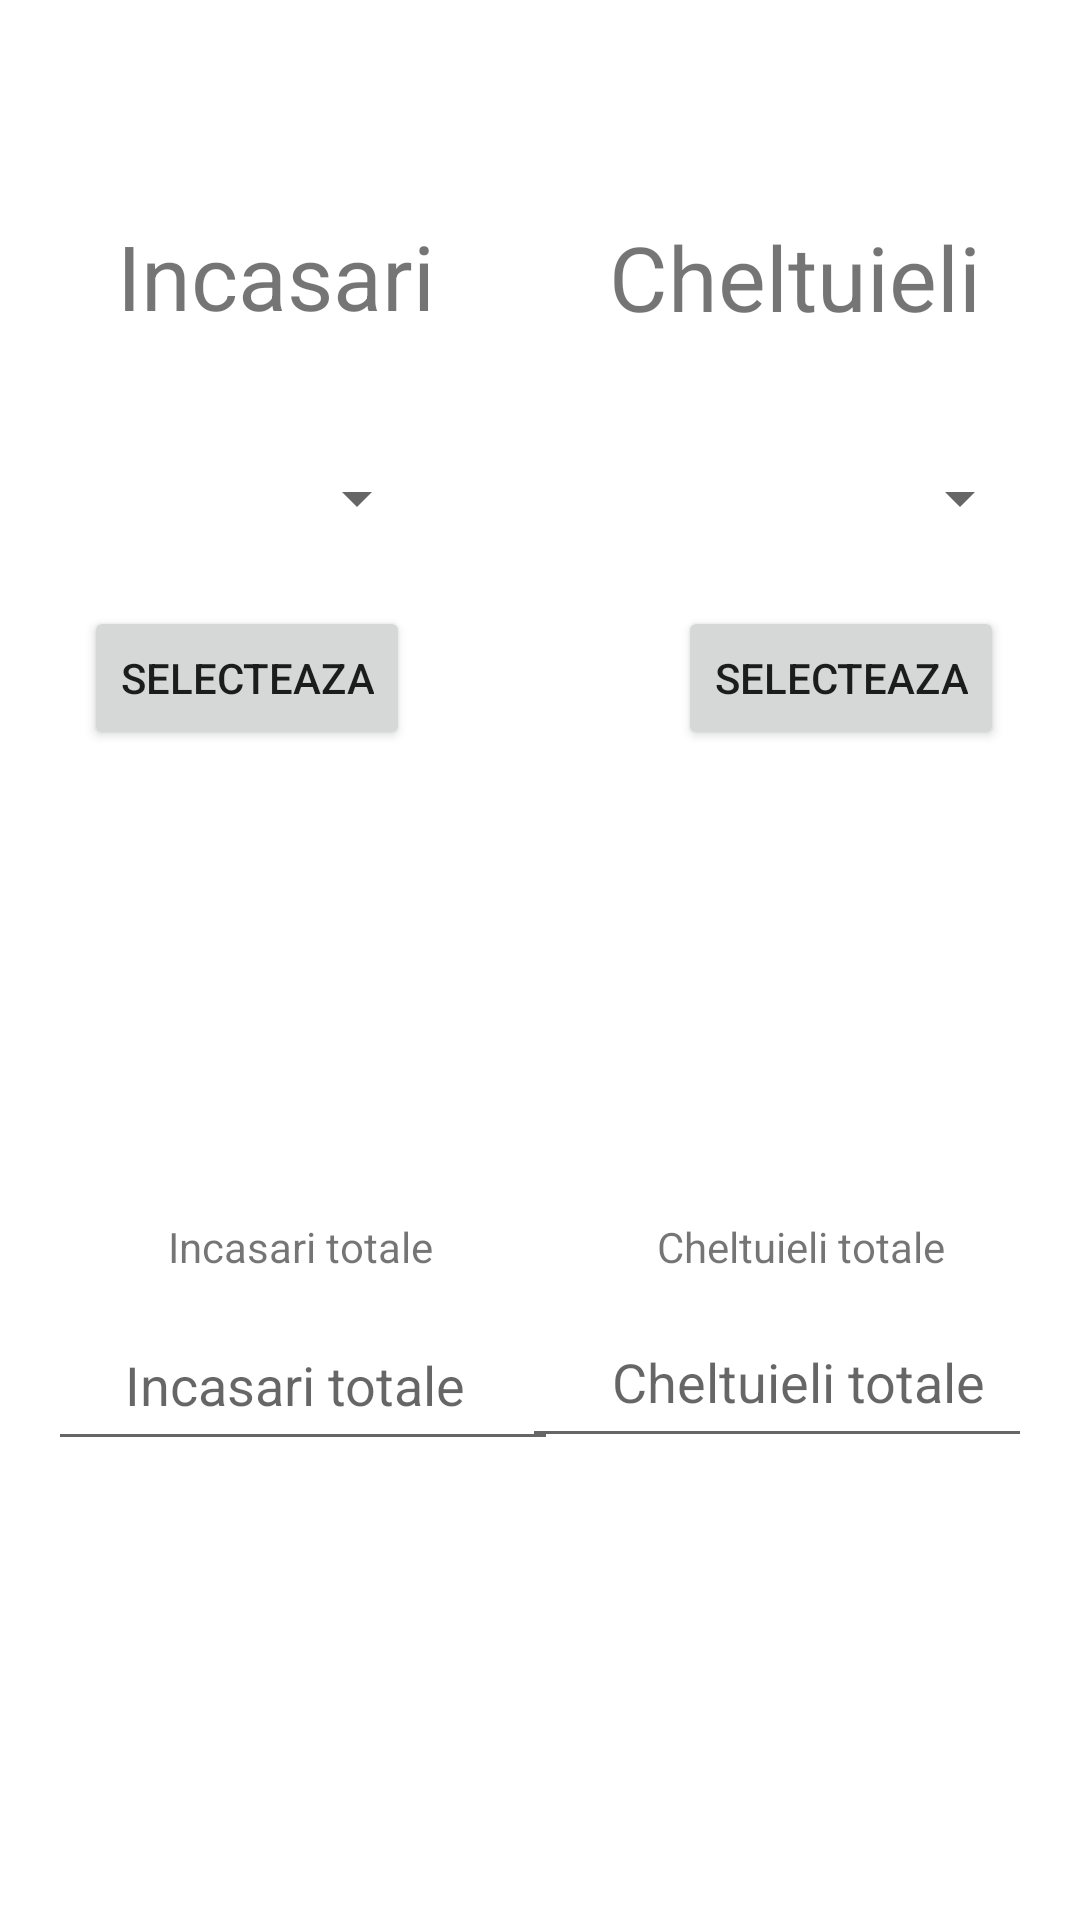

Reconstruct the res/layout file that produces this screen, plus the resources it refers to.
<!-- AndroidManifest.xml: application theme Theme.CalculatorFinanciar -->
<!-- res/layout/activity_persoana_fizica.xml -->
<?xml version="1.0" encoding="utf-8"?>
<androidx.constraintlayout.widget.ConstraintLayout xmlns:android="http://schemas.android.com/apk/res/android"
    xmlns:app="http://schemas.android.com/apk/res-auto"
    xmlns:tools="http://schemas.android.com/tools"
    android:layout_width="match_parent"
    android:layout_height="match_parent"
    tools:context=".PersoanaFizicaActivity">

    <EditText
        android:id="@+id/number_persoana_fizica_incasari_totale"
        android:layout_width="170dp"
        android:layout_height="54dp"
        android:layout_marginStart="16dp"
        android:layout_marginTop="433dp"
        android:editable="false"
        android:ems="10"
        android:hint="     Incasari totale"
        android:inputType="none"
        app:layout_constraintStart_toStartOf="parent"
        app:layout_constraintTop_toTopOf="parent" />

    <TextView
        android:id="@+id/text_incasari"
        android:layout_width="wrap_content"
        android:layout_height="wrap_content"
        android:layout_marginStart="39dp"
        android:layout_marginBottom="30dp"
        android:text="Incasari"
        android:textSize="30sp"
        app:layout_constraintBottom_toTopOf="@+id/spinner_profit_persoana_fizica"
        app:layout_constraintStart_toStartOf="parent" />

    <TextView
        android:id="@+id/text_cheltuieli"
        android:layout_width="wrap_content"
        android:layout_height="wrap_content"
        android:layout_marginTop="72dp"
        android:layout_marginEnd="33dp"
        android:text="Cheltuieli"
        android:textSize="30sp"
        app:layout_constraintEnd_toEndOf="parent"
        app:layout_constraintTop_toTopOf="parent" />

    <Spinner
        android:id="@+id/spinner_profit_persoana_fizica"
        android:layout_width="0dp"
        android:layout_height="0dp"
        android:layout_marginStart="16dp"
        android:layout_marginEnd="74dp"
        app:layout_constraintBottom_toBottomOf="@+id/spinner_cheltuieli_persoana_fizica"
        app:layout_constraintEnd_toStartOf="@+id/spinner_cheltuieli_persoana_fizica"
        app:layout_constraintStart_toStartOf="parent"
        app:layout_constraintTop_toTopOf="@+id/spinner_cheltuieli_persoana_fizica" />

    <Spinner
        android:id="@+id/spinner_cheltuieli_persoana_fizica"
        android:layout_width="0dp"
        android:layout_height="48dp"
        android:layout_marginTop="70dp"
        android:layout_marginEnd="16dp"
        android:layout_marginBottom="60dp"
        app:layout_constraintBottom_toBottomOf="@+id/button_selectie_spinner_persoana_fizica_cheltuieli"
        app:layout_constraintEnd_toEndOf="parent"
        app:layout_constraintStart_toEndOf="@+id/spinner_profit_persoana_fizica"
        app:layout_constraintTop_toTopOf="@+id/text_cheltuieli" />

    <Button
        android:id="@+id/button_selectie_spinner_persoana_fizica_incasari"
        android:layout_width="wrap_content"
        android:layout_height="wrap_content"
        android:layout_marginStart="12dp"
        android:layout_marginTop="12dp"
        android:text="Selecteaza"
        app:layout_constraintStart_toStartOf="@+id/spinner_profit_persoana_fizica"
        app:layout_constraintTop_toBottomOf="@+id/spinner_profit_persoana_fizica" />

    <Button
        android:id="@+id/button_selectie_spinner_persoana_fizica_cheltuieli"
        android:layout_width="wrap_content"
        android:layout_height="wrap_content"
        android:layout_marginStart="9dp"
        android:layout_marginTop="202dp"
        android:text="Selecteaza"
        app:layout_constraintStart_toStartOf="@+id/spinner_cheltuieli_persoana_fizica"
        app:layout_constraintTop_toTopOf="parent" />

    <EditText
        android:id="@+id/number_persoana_fizica_cheltuieli_totale"
        android:layout_width="170dp"
        android:layout_height="54dp"
        android:layout_marginTop="432dp"
        android:layout_marginEnd="16dp"
        android:editable="false"
        android:ems="10"
        android:hint="      Cheltuieli totale"
        android:inputType="none"
        app:layout_constraintEnd_toEndOf="parent"
        app:layout_constraintTop_toTopOf="parent" />

    <TextView
        android:id="@+id/text_informatie_incasari_totale"
        android:layout_width="wrap_content"
        android:layout_height="wrap_content"
        android:layout_marginStart="56dp"
        android:layout_marginTop="406dp"
        android:text="Incasari totale"
        app:layout_constraintStart_toStartOf="parent"
        app:layout_constraintTop_toTopOf="parent" />

    <TextView
        android:id="@+id/text_informatie_cheltuieli_totale"
        android:layout_width="wrap_content"
        android:layout_height="wrap_content"
        android:layout_marginTop="406dp"
        android:layout_marginEnd="45dp"
        android:text="Cheltuieli totale"
        app:layout_constraintEnd_toEndOf="parent"
        app:layout_constraintTop_toTopOf="parent" />

</androidx.constraintlayout.widget.ConstraintLayout>
<!-- resources referenced by this layout -->
<resources>
  <style name="Theme.CalculatorFinanciar" parent="Theme.MaterialComponents.DayNight.DarkActionBar">
          
          <item name="colorPrimary">@color/purple_500</item>
          <item name="colorPrimaryVariant">@color/purple_700</item>
          <item name="colorOnPrimary">@color/white</item>
          
          <item name="colorSecondary">@color/teal_200</item>
          <item name="colorSecondaryVariant">@color/teal_700</item>
          <item name="colorOnSecondary">@color/black</item>
          
          <item name="android:statusBarColor" tools:targetApi="l">?attr/colorPrimaryVariant</item>
          
      </style>
  <!-- not gathered from this repository: default colours our renderer supplied (Android Studio template values) -->
  <color name="purple_500">#FF6200EE</color>
  <color name="purple_700">#FF3700B3</color>
  <color name="teal_200">#FF03DAC5</color>
  <color name="teal_700">#FF018786</color>
  <color name="black">#FF000000</color>
  <color name="white">#FFFFFFFF</color>
</resources>
